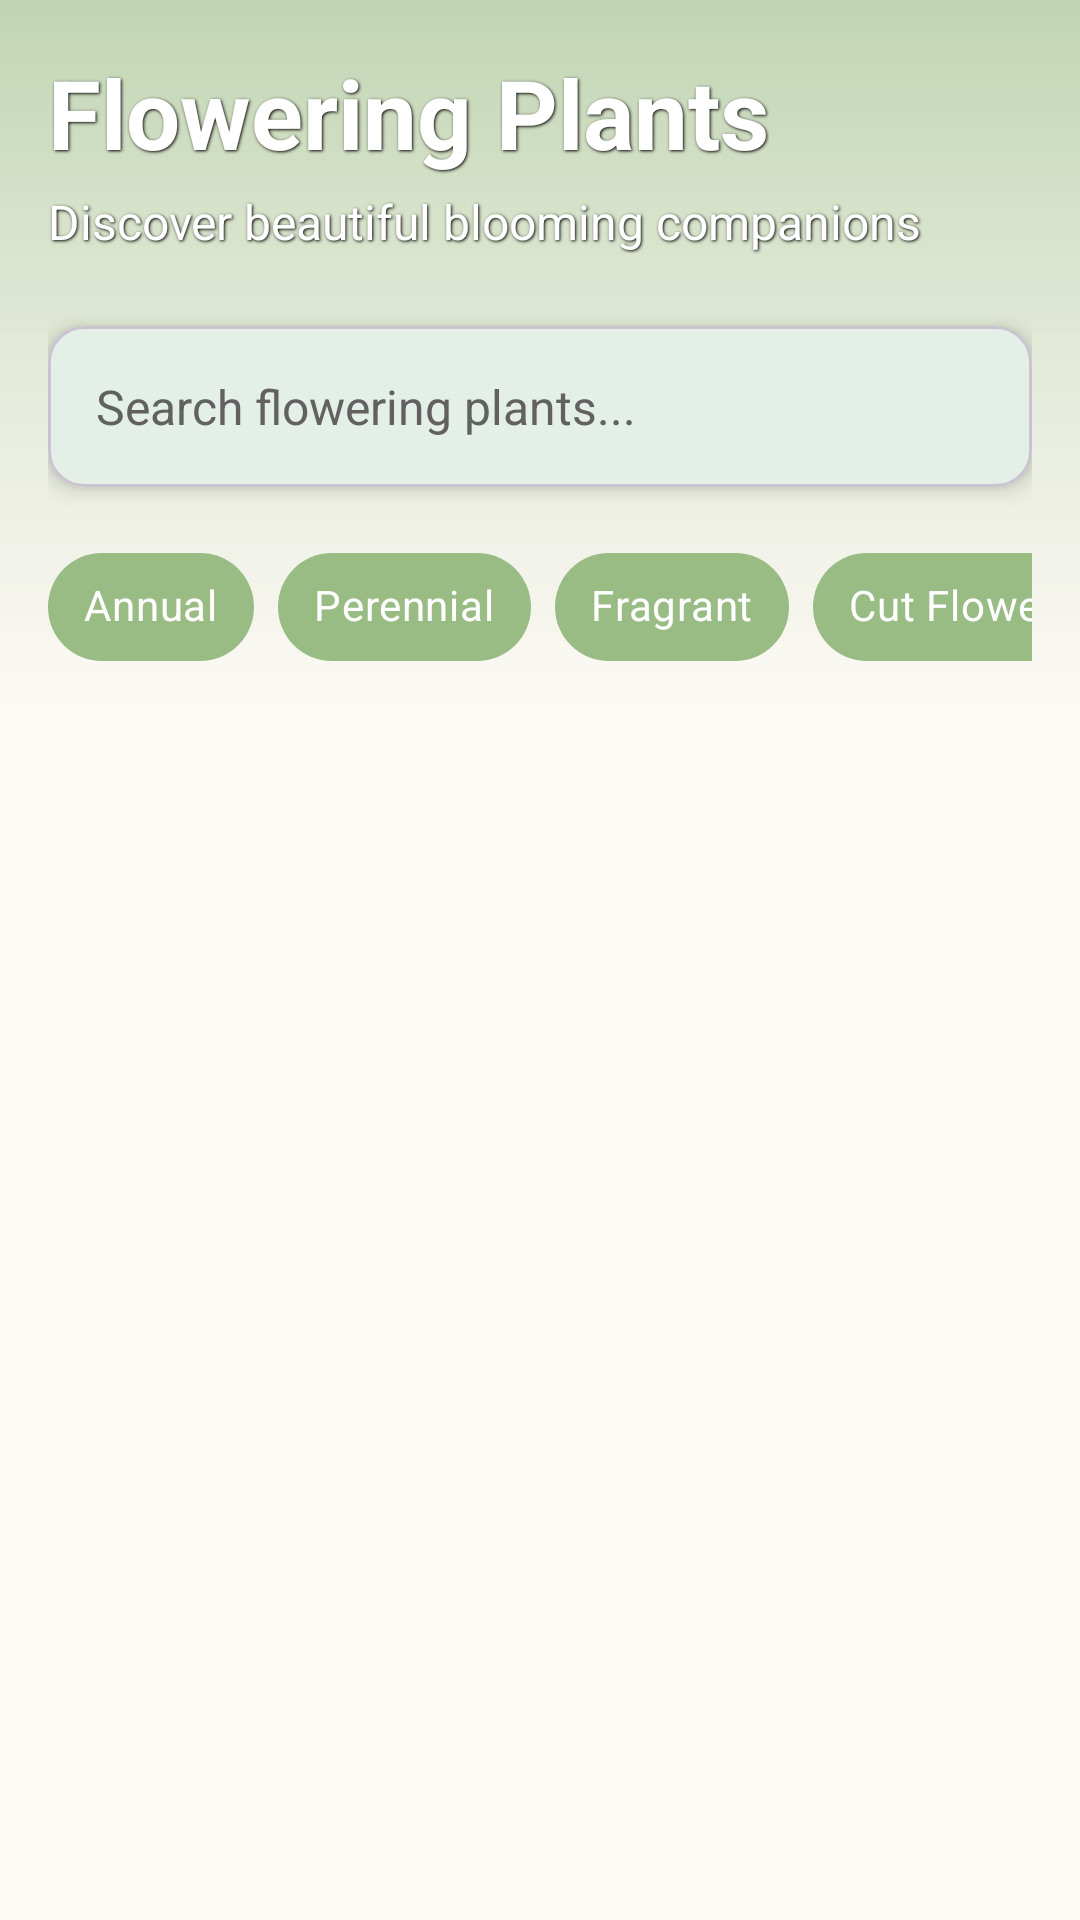

Produce the Android XML layout that renders to this screen, including the resource entries it uses.
<!-- AndroidManifest.xml: application theme Theme.Leafy -->
<!-- res/layout/activity_flowering_plants.xml -->
<?xml version="1.0" encoding="utf-8"?>
<androidx.coordinatorlayout.widget.CoordinatorLayout xmlns:android="http://schemas.android.com/apk/res/android"
    xmlns:app="http://schemas.android.com/apk/res-auto"
    xmlns:tools="http://schemas.android.com/tools"
    android:layout_width="match_parent"
    android:layout_height="match_parent"
    android:background="@color/colorBackground"
    tools:context=".FloweringPlantsActivity">

    
    <FrameLayout
        android:layout_width="match_parent"
        android:layout_height="240dp">

        <ImageView
            android:layout_width="match_parent"
            android:layout_height="match_parent"
            android:scaleType="centerCrop"
            android:src="@drawable/image4" />

        <View
            android:layout_width="match_parent"
            android:layout_height="match_parent"
            android:background="@drawable/gradient_overlay" />
    </FrameLayout>

    <com.google.android.material.appbar.AppBarLayout
        android:layout_width="match_parent"
        android:layout_height="wrap_content"
        android:background="@android:color/transparent"
        app:elevation="0dp">

        <LinearLayout
            android:layout_width="match_parent"
            android:layout_height="wrap_content"
            android:orientation="vertical"
            android:padding="16dp">

            <TextView
                android:layout_width="wrap_content"
                android:layout_height="wrap_content"
                android:text="Flowering Plants"
                android:textColor="@color/colorTextLight"
                android:textSize="32sp"
                android:textStyle="bold"
                android:shadowColor="@android:color/black"
                android:shadowDx="1"
                android:shadowDy="1"
                android:shadowRadius="2" />

            <TextView
                android:layout_width="wrap_content"
                android:layout_height="wrap_content"
                android:layout_marginTop="4dp"
                android:text="Discover beautiful blooming companions"
                android:textColor="@color/colorTextLight"
                android:textSize="16sp"
                android:shadowColor="@android:color/black"
                android:shadowDx="1"
                android:shadowDy="1"
                android:shadowRadius="2" />

            <com.google.android.material.card.MaterialCardView
                android:layout_width="match_parent"
                android:layout_height="wrap_content"
                android:layout_marginTop="24dp"
                app:cardCornerRadius="12dp"
                app:cardElevation="4dp"
                app:cardBackgroundColor="@color/colorCardBackground">

                <EditText
                    android:id="@+id/searchEditText"
                    android:layout_width="match_parent"
                    android:layout_height="wrap_content"
                    android:background="@null"
                    android:drawableStart="@drawable/ic_search"
                    android:drawablePadding="8dp"
                    android:drawableTint="@color/colorPrimary"
                    android:hint="Search flowering plants..."
                    android:padding="16dp"
                    android:textColorHint="@color/colorTextSecondary"
                    android:textSize="16sp" />

            </com.google.android.material.card.MaterialCardView>

            <HorizontalScrollView
                android:layout_width="match_parent"
                android:layout_height="wrap_content"
                android:layout_marginTop="16dp"
                android:scrollbars="none">

                <com.google.android.material.chip.ChipGroup
                    android:id="@+id/filterChipGroup"
                    android:layout_width="wrap_content"
                    android:layout_height="wrap_content"
                    app:singleSelection="false">

                    <com.google.android.material.chip.Chip
                        style="@style/CustomChipStyle"
                        android:layout_width="wrap_content"
                        android:layout_height="wrap_content"
                        android:text="Annual" />

                    <com.google.android.material.chip.Chip
                        style="@style/CustomChipStyle"
                        android:layout_width="wrap_content"
                        android:layout_height="wrap_content"
                        android:text="Perennial" />

                    <com.google.android.material.chip.Chip
                        style="@style/CustomChipStyle"
                        android:layout_width="wrap_content"
                        android:layout_height="wrap_content"
                        android:text="Fragrant" />

                    <com.google.android.material.chip.Chip
                        style="@style/CustomChipStyle"
                        android:layout_width="wrap_content"
                        android:layout_height="wrap_content"
                        android:text="Cut Flowers" />

                </com.google.android.material.chip.ChipGroup>

            </HorizontalScrollView>
        </LinearLayout>

    </com.google.android.material.appbar.AppBarLayout>

    <androidx.recyclerview.widget.RecyclerView
        android:id="@+id/recyclerView"
        android:layout_width="match_parent"
        android:layout_height="match_parent"
        android:clipToPadding="false"
        android:padding="8dp"
        android:layout_marginTop="0dp"
        app:layout_behavior="@string/appbar_scrolling_view_behavior" />

</androidx.coordinatorlayout.widget.CoordinatorLayout>
<!-- resources referenced by this layout -->
<resources>
  <color name="colorBackground">#FDFAF6</color>
  <color name="colorCardBackground">#E4EFE7</color>
  <color name="colorPrimary">#99BC85</color>
  <color name="colorTextLight">#FFFFFF</color>
  <color name="colorTextSecondary">#616161</color>
  <!-- drawable gradient_overlay (drawable) -->
  <?xml version="1.0" encoding="utf-8"?>
  <shape xmlns:android="http://schemas.android.com/apk/res/android">
      <gradient
          android:angle="90"
          android:centerColor="#4099BC85"
          android:endColor="#9999BC85"
          android:startColor="#0099BC85"
          android:type="linear" />
  </shape>
  <style name="CustomChipStyle" parent="Widget.MaterialComponents.Chip.Filter">
          <item name="chipBackgroundColor">@color/chipBackgroundColor</item>
          <item name="android:textColor">@color/chipTextColor</item>
          <item name="chipStrokeWidth">0dp</item>
          <item name="chipMinHeight">36dp</item>
          <item name="android:textSize">14sp</item>
      </style>
  <style name="Theme.Leafy" parent="Base.Theme.Leafy" />
  <color name="chipBackgroundColor">#99BC85</color>
  <color name="chipTextColor">#FFFFFF</color>
  <style name="Base.Theme.Leafy" parent="Theme.Material3.DayNight.NoActionBar">
          
          
      </style>
</resources>
